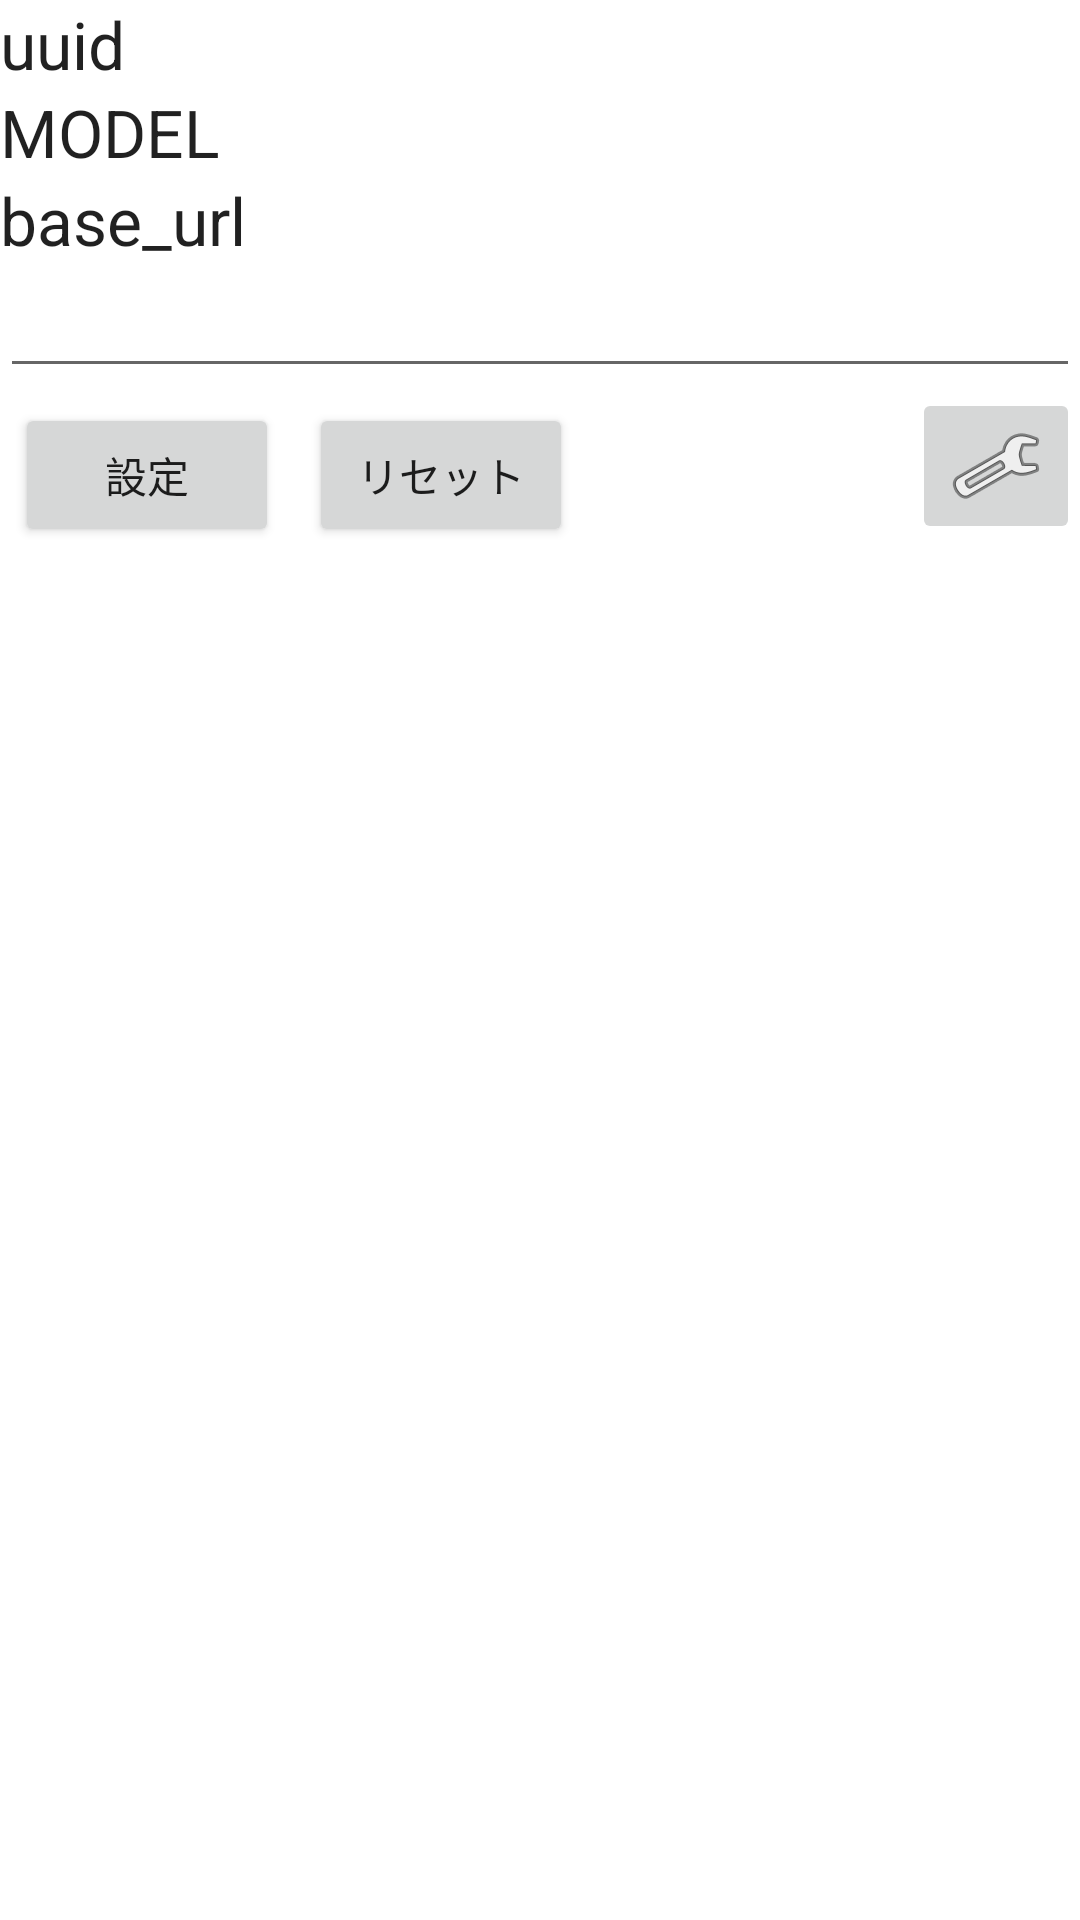

The Android layout XML behind this screen, and the referenced resources:
<!-- AndroidManifest.xml: application theme Theme.CustomWidget -->
<!-- res/layout/activity_main.xml -->
<?xml version="1.0" encoding="utf-8"?>
<LinearLayout xmlns:android="http://schemas.android.com/apk/res/android"
    xmlns:app="http://schemas.android.com/apk/res-auto"
    xmlns:tools="http://schemas.android.com/tools"
    android:layout_width="match_parent"
    android:layout_height="match_parent"
    android:orientation="vertical"
    android:layout_margin="10dp"
    tools:context=".MainActivity">

    <LinearLayout
        android:layout_width="match_parent"
        android:layout_height="wrap_content"
        android:orientation="horizontal">

        <TextView
            android:layout_width="wrap_content"
            android:layout_height="wrap_content"
            android:text="uuid"
            android:layout_marginRight="10dp"
            android:textAppearance="@style/TextAppearance.AppCompat.Large" />
        <TextView
            android:id="@+id/txt_config_uuid"
            android:layout_width="wrap_content"
            android:layout_height="wrap_content"
            android:textAppearance="@style/TextAppearance.AppCompat.Small"/>

    </LinearLayout>

    <LinearLayout
        android:layout_width="match_parent"
        android:layout_height="wrap_content"
        android:orientation="horizontal">

        <TextView
            android:layout_width="wrap_content"
            android:layout_height="wrap_content"
            android:text="MODEL"
            android:layout_marginRight="10dp"
            android:textAppearance="@style/TextAppearance.AppCompat.Large" />
        <TextView
            android:id="@+id/txt_config_model"
            android:layout_width="wrap_content"
            android:layout_height="wrap_content"
            android:textAppearance="@style/TextAppearance.AppCompat.Medium"/>

    </LinearLayout>


    <TextView
        android:layout_width="wrap_content"
        android:layout_height="wrap_content"
        android:textAppearance="@style/TextAppearance.AppCompat.Large"
        android:text="base_url" />

    <EditText
        android:id="@+id/edit_config_urlbase"
        android:layout_width="match_parent"
        android:layout_height="wrap_content" />

    <LinearLayout
        android:layout_width="match_parent"
        android:layout_height="wrap_content"
        android:orientation="horizontal">

        <Button
            android:id="@+id/btn_config_update"
            android:layout_width="wrap_content"
            android:layout_height="wrap_content"
            android:layout_margin="5dp"
            android:text="設定" />

        <Button
            android:id="@+id/btn_config_reset"
            android:layout_width="wrap_content"
            android:layout_height="wrap_content"
            android:layout_margin="5dp"
            android:text="リセット" />

        <View
            android:layout_width="match_parent"
            android:layout_height="1dp"
            android:layout_weight="1" />

        <ImageButton
            android:id="@+id/imgbtn_view_console"
            android:layout_width="wrap_content"
            android:layout_height="wrap_content"
            app:srcCompat="@android:drawable/ic_menu_manage" />

    </LinearLayout>


</LinearLayout>
<!-- resources referenced by this layout -->
<resources>
  <style name="Theme.CustomWidget" parent="Theme.MaterialComponents.DayNight.DarkActionBar">
          
          <item name="colorPrimary">@color/purple_500</item>
          <item name="colorPrimaryVariant">@color/purple_700</item>
          <item name="colorOnPrimary">@color/white</item>
          
          <item name="colorSecondary">@color/teal_200</item>
          <item name="colorSecondaryVariant">@color/teal_700</item>
          <item name="colorOnSecondary">@color/black</item>
          
          <item name="android:statusBarColor" tools:targetApi="l">?attr/colorPrimaryVariant</item>
          
      </style>
  <!-- not gathered from this repository: default colours our renderer supplied (Android Studio template values) -->
  <color name="purple_500">#FF6200EE</color>
  <color name="purple_700">#FF3700B3</color>
  <color name="teal_200">#FF03DAC5</color>
  <color name="teal_700">#FF018786</color>
  <color name="black">#FF000000</color>
  <color name="white">#FFFFFFFF</color>
</resources>
